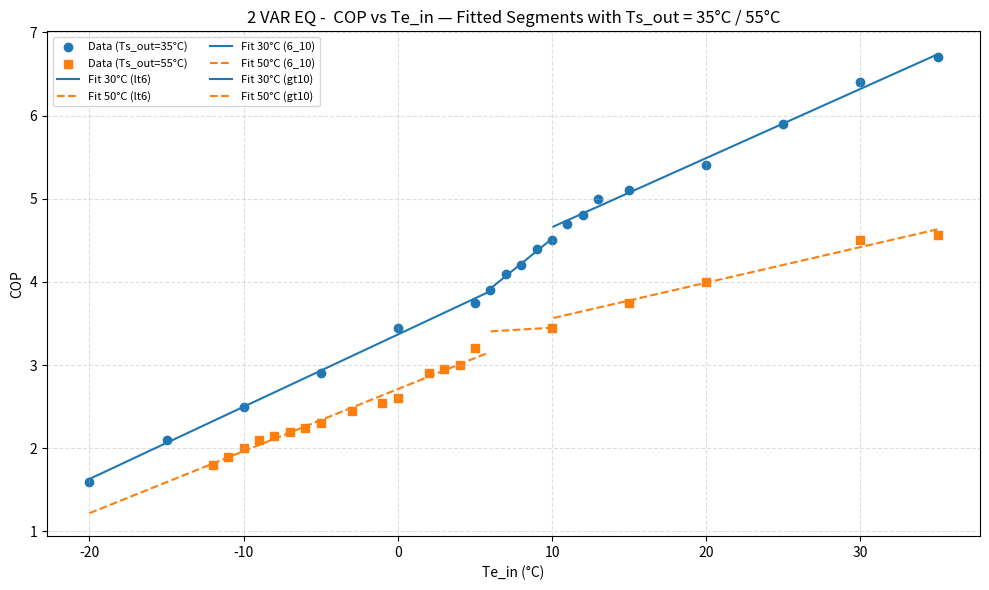
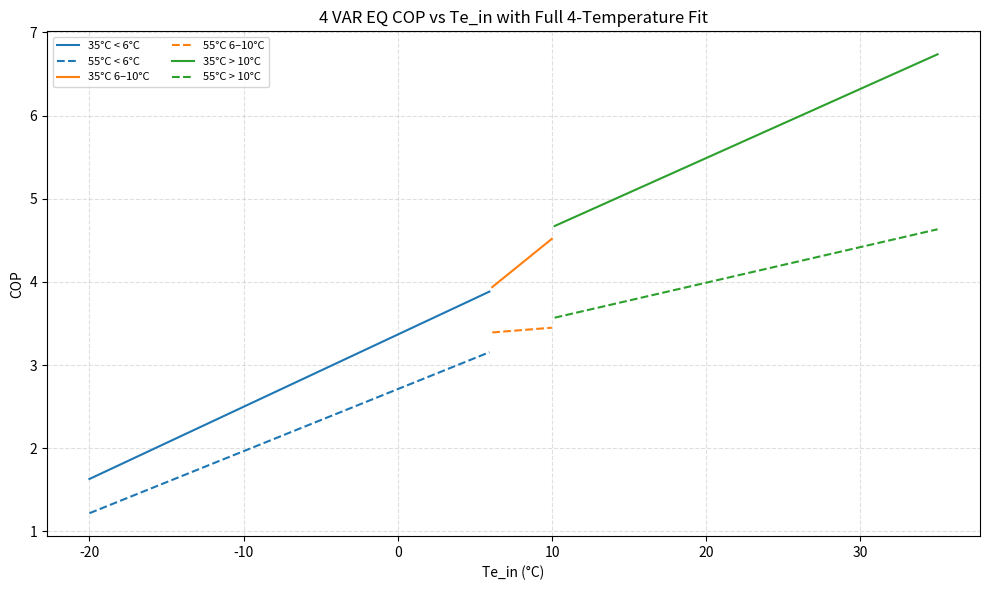
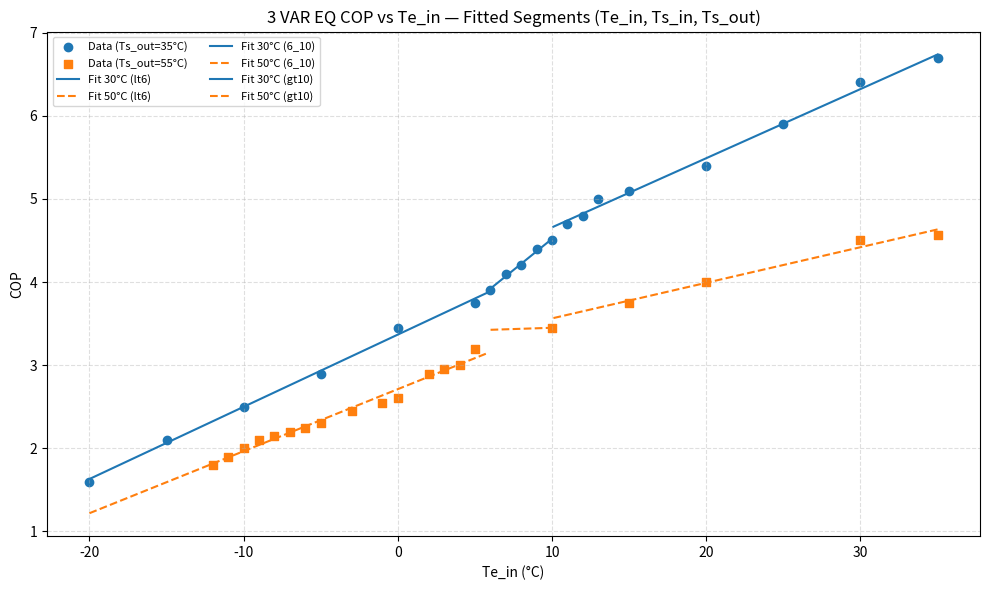
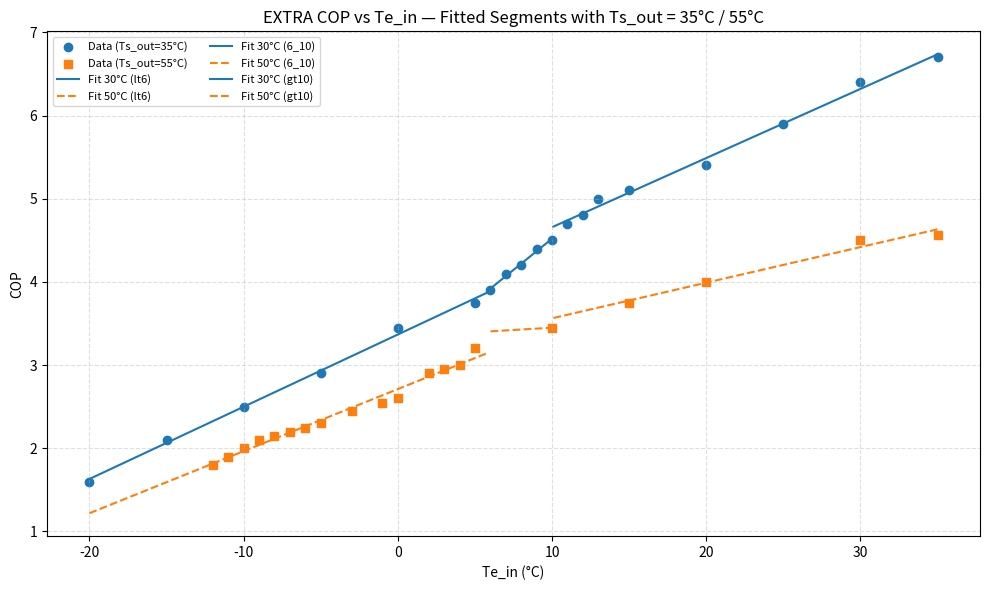

The matplotlib source for these figures, in order:

# 2 Variable equation creation in the following format:
# A·Te_in + F·Ts_out + G
import numpy as np
import matplotlib.pyplot as plt

# ── 1) Reference datasets, Data30 is the data for 30-35 secondary temperatures
data_30 = [
    (-20, -15, 30, 35, 1.60),
    (-15, -10, 30, 35, 2.10),
    (-10,  -5, 30, 35, 2.50),
    ( -5,   0, 30, 35, 2.90),
    (  0,   5, 30, 35, 3.45),
    (  5,  10, 30, 35, 3.75),
    (  6,  11, 30, 35, 3.90),
    (  7,  12, 30, 35, 4.10),
    (  8,  13, 30, 35, 4.20),
    (  9,  14, 30, 35, 4.40),
    ( 10,  15, 30, 35, 4.50),
    ( 11,  16, 30, 35, 4.70),
    ( 12,  17, 30, 35, 4.80),
    ( 13,  18, 30, 35, 5.00),
    ( 15,  20, 30, 35, 5.10),
    ( 20,  25, 30, 35, 5.40),
    ( 25,  30, 30, 35, 5.90),
    ( 30,  35, 30, 35, 6.40),
    ( 35,  40, 30, 35, 6.70),
]
data_50 = [
    (-12,-7, 50, 55, 1.80),
    (-11,  -6, 50, 55, 1.90),
    (-10,  -5, 50, 55, 2.00),
    (-9,   -4, 50, 55, 2.10),
    (-8,   -3, 50, 55, 2.15),
    (-7,   -2, 50, 55, 2.20),
    (-6,   -1, 50, 55, 2.25),
    ( -5,   0, 50, 55, 2.30),
    ( -3,   2, 50, 55, 2.45),
    ( -1,   4, 50, 55, 2.55),
    ( 0,    5, 50, 55, 2.60),
    ( 2,    7, 50, 55, 2.90),
    ( 3,    8, 50, 55, 2.95),
    ( 4,    9, 50, 55, 3.00),
    (5,    10, 50, 55, 3.20),
    (10,   15, 50, 55, 3.45),
    (15,   20, 50, 55, 3.75),
    (20,   25, 50, 55, 4.00),
    (30,   35, 50, 55, 4.50),
    (35,   40, 50, 55, 4.57),
]

# ── 2) Fit segments for three Te_in ranges and two Ts_out values ──────────────
def fit_segments_with_ts_out(data):
    Te = np.array([d[0] for d in data])
    Ts_out = np.array([d[3] for d in data])
    COP = np.array([d[4] for d in data])
    
    masks = {
        'lt6': Te < 6,
        '6_10': (Te >= 6) & (Te <= 10),
        'gt10': Te > 10
    }
    
    fits = {}
    for key, mask in masks.items():
        X = np.vstack([Te[mask], Ts_out[mask], np.ones_like(Te[mask])]).T
        coeffs, *_ = np.linalg.lstsq(X, COP[mask], rcond=None)
        fits[key] = coeffs  # a, f, g
    return fits

# Fit both datasets
fits30 = fit_segments_with_ts_out(data_30)
fits50 = fit_segments_with_ts_out(data_50)

# ── 3) Plot data and fits ─────────────────────────────────────────────────────
Te30 = np.array([d[0] for d in data_30])
COP30 = np.array([d[4] for d in data_30])
Te50 = np.array([d[0] for d in data_50])
COP50 = np.array([d[4] for d in data_50])

Te_range = np.linspace(min(Te30.min(), Te50.min()), max(Te30.max(), Te50.max()), 500)

plt.figure(figsize=(10, 6))
plt.scatter(Te30, COP30, color='C0', label='Data (Ts_out=35°C)', marker='o')
plt.scatter(Te50, COP50, color='C1', label='Data (Ts_out=55°C)', marker='s')

for key in ['lt6', '6_10', 'gt10']:
    if key == 'lt6':
        x_vals = Te_range[Te_range < 6]
    elif key == '6_10':
        x_vals = Te_range[(Te_range >= 6) & (Te_range <= 10)]
    else:
        x_vals = Te_range[Te_range > 10]

    a30, f30, g30 = fits30[key]
    y30 = a30 * x_vals + f30 * 35 + g30
    plt.plot(x_vals, y30, color='C0', linestyle='-', label=f'Fit 30°C ({key})')

    a50, f50, g50 = fits50[key]
    y50 = a50 * x_vals + f50 * 55 + g50
    plt.plot(x_vals, y50, color='C1', linestyle='--', label=f'Fit 50°C ({key})')

plt.title("2 VAR EQ -  COP vs Te_in — Fitted Segments with Ts_out = 35°C / 55°C")
plt.xlabel("Te_in (°C)")
plt.ylabel("COP")
plt.grid(True, linestyle="--", alpha=0.4)
plt.legend(ncol=2, fontsize=8)
plt.tight_layout()
plt.show()

# ── Print Equations ─────────────────────────────────────────────
def print_equations(fits, Ts_out_label):
    print(f"\n--- 2 VAR EQ COP equations for Ts_out = {Ts_out_label}°C ---")
    for region, (a, f, g) in fits.items():
        print(f"{region}: COP = {a:.4f}·Te_in + {f:.4f}·Ts_out + {g:.4f}")

print_equations(fits30, 35)
print_equations(fits50, 55)
#
#
#
#
#
#
#
#
#
#
#
#

#4 variable equation in the format:
#COP = A·Te_in + D·Te_out + E·Ts_in + F·Ts_out + G


def fit_segments_4var(data):
    Te_in  = np.array([d[0] for d in data])
    Te_out = np.array([d[1] for d in data])
    Ts_in  = np.array([d[2] for d in data])
    Ts_out = np.array([d[3] for d in data])
    COP    = np.array([d[4] for d in data])
    masks = {
        'lt6':   Te_in < 6,
        '6_10': (Te_in >= 6) & (Te_in <= 10),
        'gt10':  Te_in > 10
    }
    fits = {}
    for region, mask in masks.items():
        X = np.vstack([Te_in[mask], Te_out[mask], Ts_in[mask], Ts_out[mask], np.ones_like(Te_in[mask])]).T
        coeffs, *_ = np.linalg.lstsq(X, COP[mask], rcond=None)
        fits[region] = coeffs  # a, d, e, f, g
    return fits

fits30 = fit_segments_4var(data_30)
fits50 = fit_segments_4var(data_50)

def cop_fit(te_in, te_out, ts_in, ts_out, coeffs):
    a, d, e, f, g = coeffs
    return a*te_in + d*te_out + e*ts_in + f*ts_out + g

# Make plots
fig, ax = plt.subplots(figsize=(10, 6))
regions = ['lt6', '6_10', 'gt10']
colors = ['C0', 'C1', 'C2']
labels = ['< 6°C', '6–10°C', '> 10°C']

for i, region in enumerate(regions):
    x30 = np.linspace(-20, 35, 300)
    x30_region = x30[(x30 < 6) if region == 'lt6' else (x30 > 10) if region == 'gt10' else (x30 >= 6) & (x30 <= 10)]
    y30 = cop_fit(x30_region, x30_region + 5, np.full_like(x30_region, 30), np.full_like(x30_region, 35), fits30[region])
    y50 = cop_fit(x30_region, x30_region + 5, np.full_like(x30_region, 50), np.full_like(x30_region, 55), fits50[region])

    ax.plot(x30_region, y30, color=colors[i], label=f"35°C {labels[i]}", linestyle='-')
    ax.plot(x30_region, y50, color=colors[i], label=f"55°C {labels[i]}", linestyle='--')

ax.set_title("4 VAR EQ COP vs Te_in with Full 4-Temperature Fit")
ax.set_xlabel("Te_in (°C)")
ax.set_ylabel("COP")
ax.grid(True, linestyle="--", alpha=0.4)
ax.legend(fontsize=8, ncol=2)
plt.tight_layout()
plt.show()

# Print equations
def print_equations(fits, Ts_out):
    print(f"\n--- 4 VAR EQ COP equations for Ts_out = {Ts_out}°C ---")
    for r, (a, d, e, f, g) in fits.items():
        print(f"{r}: COP = {a:.4f}·Te_in + {d:.4f}·Te_out + {e:.4f}·Ts_in + {f:.4f}·Ts_out + {g:.4f}")

print_equations(fits30, 35)
print_equations(fits50, 55)

#
#
#
#
#
#
#
#
#
#

#3 Variable equation for COP in the format of:
#COP = A·Te_in + E·Ts_in + F·Ts_out + G

import numpy as np
import matplotlib.pyplot as plt

def fit_segments_3temps(data):
    Te_in = np.array([d[0] for d in data])
    Ts_in = np.array([d[2] for d in data])
    Ts_out = np.array([d[3] for d in data])
    COP = np.array([d[4] for d in data])

    masks = {
        'lt6': Te_in < 6,
        '6_10': (Te_in >= 6) & (Te_in <= 10),
        'gt10': Te_in > 10
    }

    fits = {}
    for key, mask in masks.items():
        X = np.vstack([Te_in[mask], Ts_in[mask], Ts_out[mask], np.ones_like(Te_in[mask])]).T
        coeffs, *_ = np.linalg.lstsq(X, COP[mask], rcond=None)
        fits[key] = coeffs  # a, e, f, g
    return fits

# Fit models
fits30 = fit_segments_3temps(data_30)
fits50 = fit_segments_3temps(data_50)

# Print equations
def print_eqs_3temp(fits, label):
    print(f"\n--- 3 VAR EQ COP equations for {label} ---")
    for region, (a, e, f, g) in fits.items():
        print(f"{region}: COP = {a:.4f}·Te_in + {e:.4f}·Ts_in + {f:.4f}·Ts_out + {g:.4f}")

print_eqs_3temp(fits30, "Ts_out = 35°C")
print_eqs_3temp(fits50, "Ts_out = 55°C")

# Plot
Te30 = np.array([d[0] for d in data_30])
COP30 = np.array([d[4] for d in data_30])
Te50 = np.array([d[0] for d in data_50])
COP50 = np.array([d[4] for d in data_50])
Te_range = np.linspace(min(Te30.min(), Te50.min()), max(Te30.max(), Te50.max()), 500)

plt.figure(figsize=(10, 6))
plt.scatter(Te30, COP30, color='C0', label='Data (Ts_out=35°C)', marker='o')
plt.scatter(Te50, COP50, color='C1', label='Data (Ts_out=55°C)', marker='s')

for region in ['lt6', '6_10', 'gt10']:
    # Te range
    if region == 'lt6':
        x_vals = Te_range[Te_range < 6]
    elif region == '6_10':
        x_vals = Te_range[(Te_range >= 6) & (Te_range <= 10)]
    else:
        x_vals = Te_range[Te_range > 10]

    a30, e30, f30, g30 = fits30[region]
    y30 = a30 * x_vals + e30 * 30 + f30 * 35 + g30
    plt.plot(x_vals, y30, '-', color='C0', label=f'Fit 30°C ({region})')

    a50, e50, f50, g50 = fits50[region]
    y50 = a50 * x_vals + e50 * 50 + f50 * 55 + g50
    plt.plot(x_vals, y50, '--', color='C1', label=f'Fit 50°C ({region})')

plt.title("3 VAR EQ COP vs Te_in — Fitted Segments (Te_in, Ts_in, Ts_out)")
plt.xlabel("Te_in (°C)")
plt.ylabel("COP")
plt.grid(True, linestyle="--", alpha=0.4)
plt.legend(ncol=2, fontsize=8)
plt.tight_layout()
plt.show()











# Precise multiple equations between each point of the COP 


# The resulting CSV ("piecewise_cop_equations.csv") has columns:
# Ts_in, Te_start, Te_end, a (coeff Te_in), d (coeff Te_out),
# e (coeff Ts_in), f (coeff Ts_out), g (intercept).
# This covers:
#  - Ts_in=30: Te_in from −20 to +35
#  - Ts_in=50: Te_in from  −7 to +35
#  - Ts_in=35,40,45: Te_in from −7 to +35 (blended intervals)
#COP = a*Te_in + d*Te_out + e*Ts_in + f*Ts_out + g
import numpy as np
import pandas as pd

# ── 2) Build piecewise‐linear segments for Ts_in = 30 → Ts_out = 35
segments_30 = []
for i in range(len(data_30) - 1):
    Te0, _, Ts0, Tso0, COP0 = data_30[i]
    Te1, _, Ts1, Tso1, COP1 = data_30[i + 1]
    m30 = (COP1 - COP0) / (Te1 - Te0)
    b30 = COP0 - m30 * Te0
    segments_30.append({
        "Ts_in":    30,
        "Te_start": Te0,
        "Te_end":   Te1,
        "a":        m30,  # coefficient of Te_in
        "d":        0.0,  # coefficient of Te_out
        "e":        0.0,  # coefficient of Ts_in
        "f":        0.0,  # coefficient of Ts_out
        "g":        b30   # constant term
    })

# ── 3) Build piecewise‐linear segments for Ts_in = 50 → Ts_out = 55
segments_50 = []
for i in range(len(data_50) - 1):
    Te0, _, Ts0, Tso0, COP0 = data_50[i]
    Te1, _, Ts1, Tso1, COP1 = data_50[i + 1]
    m50 = (COP1 - COP0) / (Te1 - Te0)
    b50 = COP0 - m50 * Te0
    segments_50.append({
        "Ts_in":    50,
        "Te_start": Te0,
        "Te_end":   Te1,
        "a":        m50,
        "d":        0.0,
        "e":        0.0,
        "f":        0.0,
        "g":        b50
    })

# ── 4) Collect all unique Te_in breakpoints
breakpoints = sorted(
    set([seg["Te_start"] for seg in segments_30] + [seg["Te_end"] for seg in segments_30] +
        [seg["Te_start"] for seg in segments_50] + [seg["Te_end"] for seg in segments_50])
)

# ── 5) Helper to find slope/intercept at a given Te_mid
def find_params(Te_mid, segments):
    for seg in segments:
        if seg["Te_start"] <= Te_mid <= seg["Te_end"]:
            return seg["a"], seg["g"]
    return None, None

# ── 6) Build piecewise equations for Ts_in = 30, 35, 40, 45, 50
Ts_list = [30, 35, 40, 45, 50]
all_segments = []

for Ts in Ts_list:
    alpha = (Ts - 30.0) / 20.0  # 0.0 for Ts=30 → 1.0 for Ts=50

    if Ts == 30:
        all_segments.extend(segments_30)
        continue
    if Ts == 50:
        all_segments.extend(segments_50)
        continue

    # Intermediate Ts (35, 40, 45) → blend 30 and 50
    for j in range(len(breakpoints) - 1):
        x0 = breakpoints[j]
        x1 = breakpoints[j + 1]
        mid = 0.5 * (x0 + x1)

        m30_mid, b30_mid = find_params(mid, segments_30)
        m50_mid, b50_mid = find_params(mid, segments_50)
        if m30_mid is None or m50_mid is None:
            # Skip intervals not covered by both sides
            continue

        # Blend slope/intercept
        m_blend = (1 - alpha) * m30_mid + alpha * m50_mid
        b_blend = (1 - alpha) * b30_mid + alpha * b50_mid

        all_segments.append({
            "Ts_in":    Ts,
            "Te_start": x0,
            "Te_end":   x1,
            "a":        m_blend,  # coefficient of Te_in (cold inlet)
            "d":        0.0,      # coefficient of Te_out (cold outlet)
            "e":        0.0,      # coefficient of Ts_in (warm inlet)
            "f":        0.0,      # coefficient of Ts_out (warm outlet)
            "g":        b_blend   # constant term (intercept)
        })

# ── 7) Create DataFrame and export CSV ───────────────────────────────────────────
df_out = pd.DataFrame(all_segments, columns=[
    "Ts_in", "Te_start", "Te_end",
    "a", "d", "e", "f", "g"
])
df_out.to_csv("piecewise_cop_equations.csv", index=False)

#
#
#
#
#
#
#
#
#
#
#
#

# ── 10) Simplified equations (unused - not considerd)

def fit_segments(data):
    Te  = np.array([d[0] for d in data])
    COP = np.array([d[4] for d in data])
    masks = {
        'lt6':   Te < 6,
        '6_10': (Te >= 6) & (Te <= 10),
        'gt10':  Te > 10
    }
    return {k: np.polyfit(Te[m], COP[m], 1) for k, m in masks.items()}

# fit once
fits30 = fit_segments(data_30)
fits50 = fit_segments(data_50)

def cop_simplified(Te, Ts):
    # pick segment
    key = 'lt6' if Te < 6 else '6_10' if Te <= 10 else 'gt10'
    if Ts <= 30:
        m, b = fits30[key]
    elif Ts >= 50:
        m, b = fits50[key]
    else:
        α     = (Ts - 30.0) / 20.0
        m30,b30 = fits30[key]
        m50,b50 = fits50[key]
        m      = (1-α)*m30 + α*m50
        b      = (1-α)*b30 + α*b50
    return m*Te + b

# ── Build grid and heatmap ─────────────────────────────────────────────────────
t_in_vals  = np.linspace(-20, 35, 56)   # Te_in from −20 to 35°C
ts_in_vals = np.linspace(30,  50, 41)   # Ts_in from 30 to 50°C

grid = pd.DataFrame([(t, ts) for t in t_in_vals for ts in ts_in_vals], columns=["Te_in","Ts_in"])

# attach to your existing grid
grid['COP_smpl'] = grid.apply(lambda r: cop_simplified(r.Te_in, r.Ts_in), axis=1)

# optional: compare heatmaps/plots using 'COP_smpl' vs 'COP'

# ── Extra: Combined fit plot for Ts_in=30 and Ts_in=50 ────────────────────────
def fit_segments_with_ts_out(data):
    Te      = np.array([d[0] for d in data])
    Ts_out  = np.array([d[3] for d in data])
    COP     = np.array([d[4] for d in data])

    masks = {
        'lt6':   Te < 6,
        '6_10': (Te >= 6) & (Te <= 10),
        'gt10':  Te > 10
    }

    fits = {}
    for key, mask in masks.items():
        X = np.vstack([Te[mask], Ts_out[mask], np.ones_like(Te[mask])]).T
        coeffs, *_ = np.linalg.lstsq(X, COP[mask], rcond=None)
        fits[key] = coeffs  # a, f, g
    return fits

# Fit both sets
fits30 = fit_segments_with_ts_out(data_30)
fits50 = fit_segments_with_ts_out(data_50)

# Original data
Te30 = np.array([d[0] for d in data_30])
COP30 = np.array([d[4] for d in data_30])
Te50 = np.array([d[0] for d in data_50])
COP50 = np.array([d[4] for d in data_50])

# Plot
plt.figure(figsize=(10, 6))
plt.scatter(Te30, COP30, color='C0', label='Data (Ts_out=35°C)', marker='o')
plt.scatter(Te50, COP50, color='C1', label='Data (Ts_out=55°C)', marker='s')

Te_range = np.linspace(min(Te30.min(), Te50.min()), max(Te30.max(), Te50.max()), 500)

# Plot fits for each region
for key in ['lt6', '6_10', 'gt10']:
    # Range
    if key == 'lt6':
        x_vals = Te_range[Te_range < 6]
    elif key == '6_10':
        x_vals = Te_range[(Te_range >= 6) & (Te_range <= 10)]
    else:
        x_vals = Te_range[Te_range > 10]

    # Fit 30
    a30, f30, g30 = fits30[key]
    y30 = a30 * x_vals + f30 * 35 + g30
    plt.plot(x_vals, y30, color='C0', linestyle='-', label=f'Fit 30°C ({key})')

    # Fit 50
    a50, f50, g50 = fits50[key]
    y50 = a50 * x_vals + f50 * 55 + g50
    plt.plot(x_vals, y50, color='C1', linestyle='--', label=f'Fit 50°C ({key})')

plt.title("EXTRA COP vs Te_in — Fitted Segments with Ts_out = 35°C / 55°C")
plt.xlabel("Te_in (°C)")
plt.ylabel("COP")
plt.grid(True, linestyle="--", alpha=0.4)
plt.legend(ncol=2, fontsize=8)
plt.tight_layout()
plt.show()


def print_equations(fits, Ts_out_label):
    print(f"\n--- EXTRA COP equations for Ts_out = {Ts_out_label}°C ---")
    for region, (a, f, g) in fits.items():
        print(f"{region}: COP = {a:.4f}·Te_in + {f:.4f}·Ts_out + {g:.4f}")

# Print equations
print_equations(fits30, 35)
print_equations(fits50, 55)
